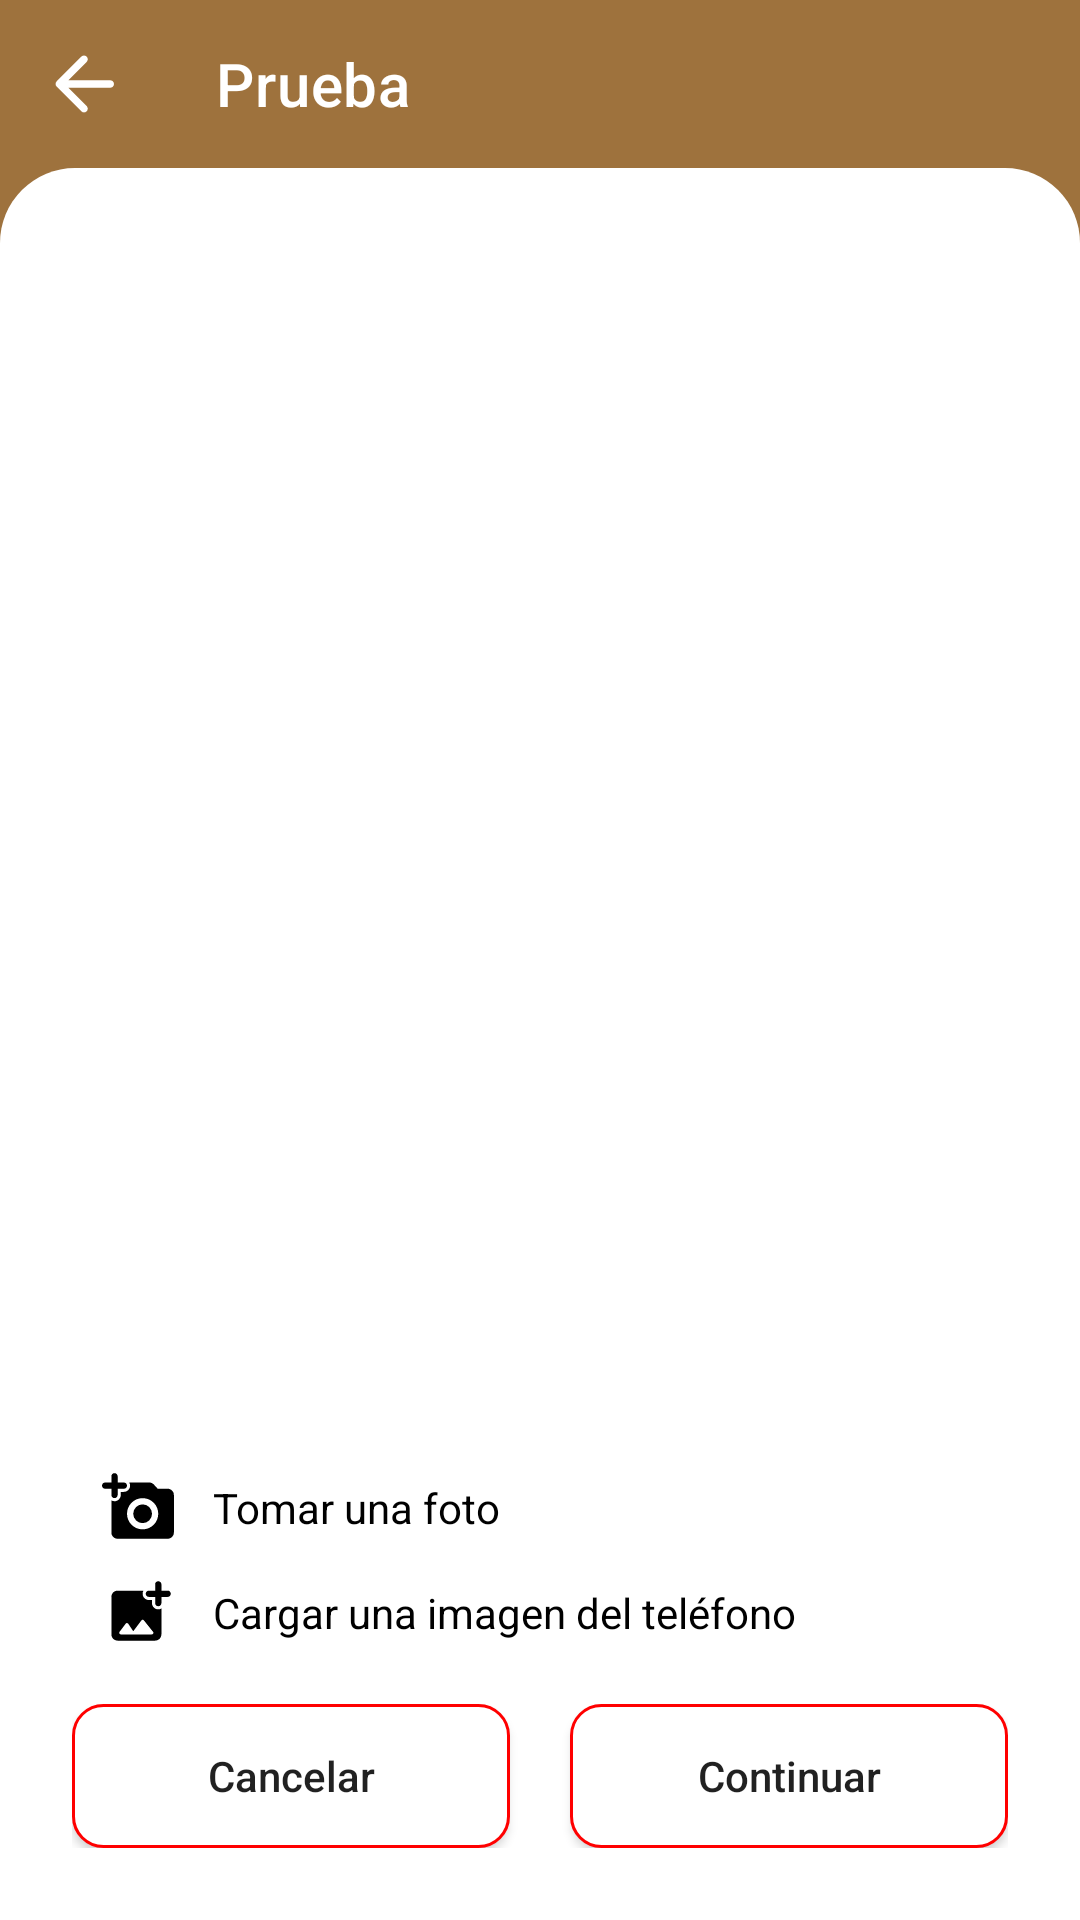

Here is an Android app screen rendered from its layout file. Give the layout XML and the strings, colors and styles it references.
<!-- AndroidManifest.xml: application theme Theme.EventosUlima -->
<!-- res/layout/activity_config_foto.xml -->
<?xml version="1.0" encoding="utf-8"?>
<LinearLayout
    xmlns:android="http://schemas.android.com/apk/res/android"
    xmlns:app="http://schemas.android.com/apk/res-auto"
    xmlns:tools="http://schemas.android.com/tools"
    android:orientation="vertical"
    android:layout_width="match_parent"
    android:layout_height="match_parent"
    tools:context=".ConfigFotoActivity"
    android:background="@color/cafe_main">

    <include
        android:id="@id/toolbar"
        layout="@layout/toolbar"
        app:layout_constraintEnd_toEndOf="parent"
        app:layout_constraintStart_toStartOf="parent"
        app:layout_constraintTop_toTopOf="parent" />

    <LinearLayout
        android:layout_width="match_parent"
        android:layout_height="0dp"
        android:layout_weight="1"
        android:background="@drawable/background_rounded_top"
        android:padding="@dimen/margin_config_box"
        android:orientation="vertical">

        <ImageView
            android:id="@+id/iviFotoConfig"
            android:layout_width="@dimen/measures_takenPhoto"
            android:layout_height="@dimen/measures_takenPhoto"
            android:layout_gravity="center_horizontal"
            android:layout_marginVertical="50dp"
            android:src="@drawable/ic_round_account_circle_24"
            android:visibility="visible" />
        <androidx.constraintlayout.widget.ConstraintLayout
            android:layout_width="match_parent"
            android:layout_height="match_parent">

            <androidx.constraintlayout.widget.ConstraintLayout
                android:id="@+id/constraintLayoutFoto"
                android:layout_width="match_parent"
                android:layout_height="wrap_content"
                android:layout_margin="10dp"
                android:orientation="horizontal"
                app:layout_constraintEnd_toEndOf="parent"
                app:layout_constraintStart_toStartOf="parent"
                app:layout_constraintTop_toTopOf="parent">

                <TextView
                    android:id="@+id/textView291"
                    android:layout_width="wrap_content"
                    android:layout_height="wrap_content"
                    android:layout_marginHorizontal="@dimen/margin_config_horizontal"
                    android:text="@string/foto_take"
                    android:textColor="@color/black"
                    app:layout_constraintBottom_toBottomOf="parent"
                    app:layout_constraintStart_toEndOf="@+id/imageView31"
                    app:layout_constraintTop_toTopOf="parent" />

                <ImageView
                    android:id="@+id/imageView31"
                    android:layout_width="@dimen/measures_config"
                    android:layout_height="@dimen/measures_config"
                    app:layout_constraintStart_toStartOf="parent"
                    app:layout_constraintTop_toTopOf="parent"
                    android:src="@drawable/ic_round_add_a_photo_24" />
            </androidx.constraintlayout.widget.ConstraintLayout>
            <androidx.constraintlayout.widget.ConstraintLayout
                android:id="@+id/constraintLayoutFoto2"
                android:layout_width="match_parent"
                android:layout_height="wrap_content"
                android:layout_margin="10dp"
                android:orientation="horizontal"
                app:layout_constraintEnd_toEndOf="parent"
                app:layout_constraintStart_toStartOf="parent"
                app:layout_constraintTop_toBottomOf="@id/constraintLayoutFoto">

                <TextView
                    android:id="@+id/textView29"
                    android:layout_width="wrap_content"
                    android:layout_height="wrap_content"
                    android:layout_marginHorizontal="@dimen/margin_config_horizontal"
                    android:text="@string/foto_file"
                    android:textColor="@color/black"
                    app:layout_constraintBottom_toBottomOf="parent"
                    app:layout_constraintStart_toEndOf="@+id/imageView3"
                    app:layout_constraintTop_toTopOf="parent" />

                <ImageView
                    android:id="@+id/imageView3"
                    android:layout_width="@dimen/measures_config"
                    android:layout_height="@dimen/measures_config"
                    app:layout_constraintStart_toStartOf="parent"
                    app:layout_constraintTop_toTopOf="parent"
                    android:src="@drawable/ic_round_add_photo_alternate_24" />


            </androidx.constraintlayout.widget.ConstraintLayout>

            <Button
                android:id="@+id/butCancelarFoto"
                android:layout_width="0dp"
                android:layout_height="wrap_content"
                android:layout_marginEnd="10dp"
                android:background="@drawable/button_negative"
                android:text="@string/butGlobal_cancel"
                android:textAllCaps="false"
                android:visibility="visible"
                app:layout_constraintBottom_toBottomOf="parent"
                app:layout_constraintEnd_toStartOf="@+id/guideline3"
                app:layout_constraintStart_toStartOf="parent" />

            <androidx.constraintlayout.widget.Guideline
                android:id="@+id/guideline3"
                android:layout_width="wrap_content"
                android:layout_height="wrap_content"
                android:orientation="vertical"
                app:layout_constraintGuide_percent="0.5" />

            <Button
                android:id="@+id/butContinuarFoto"
                android:layout_width="0dp"
                android:layout_height="wrap_content"
                android:layout_marginStart="10dp"
                android:background="@drawable/button_negative"
                android:text="@string/butGlobal_continue"
                android:textAllCaps="false"
                android:visibility="visible"
                app:layout_constraintBottom_toBottomOf="parent"
                app:layout_constraintEnd_toEndOf="parent"
                app:layout_constraintStart_toStartOf="@+id/guideline3" />
        </androidx.constraintlayout.widget.ConstraintLayout>

    </LinearLayout>

</LinearLayout>
<!-- res/layout/toolbar.xml (included above) -->
<?xml version="1.0" encoding="utf-8"?>
<androidx.appcompat.widget.Toolbar xmlns:android="http://schemas.android.com/apk/res/android"
    android:id="@+id/toolbar"
    android:layout_width="match_parent"
    android:layout_height="wrap_content"
    xmlns:app="http://schemas.android.com/apk/res-auto"
    android:background="@color/cafe_main"
    app:title="Prueba"
    app:navigationIcon="@drawable/ic_round_arrow_back_24"
    app:titleTextColor="@color/white">



</androidx.appcompat.widget.Toolbar>
<!-- resources referenced by this layout -->
<resources>
  <color name="black">#FF000000</color>
  <color name="cafe_main">#9E723D</color>
  <color name="white">#FFFFFFFF</color>
  <dimen name="margin_config_box">24dp</dimen>
  <dimen name="margin_config_horizontal">12dp</dimen>
  <dimen name="measures_config">25dp</dimen>
  <dimen name="measures_takenPhoto">300dp</dimen>
  <!-- drawable background_rounded_top (drawable) -->
  <?xml version="1.0" encoding="utf-8"?>
  <shape
      xmlns:android="http://schemas.android.com/apk/res/android"
      android:shape="rectangle">
      <solid android:color="@color/white" />
      <corners
          android:topLeftRadius="25dp"
          android:topRightRadius="25dp" />
  
  </shape>
  <!-- drawable button_negative (drawable) -->
  <?xml version="1.0" encoding="utf-8"?>
  <shape
      xmlns:android="http://schemas.android.com/apk/res/android"
      android:shape="rectangle">
      <solid android:color="@color/white"/>
      <corners
          android:topRightRadius="10dp"
          android:topLeftRadius="10dp"
          android:bottomLeftRadius="10dp"
          android:bottomRightRadius="10dp"/>
      <stroke
          android:color="@color/red"
          android:width="1dp"/>
  </shape>
  <!-- drawable ic_round_add_a_photo_24 (drawable) -->
  <vector android:height="48dp" android:tint="#000000"
      android:viewportHeight="24" android:viewportWidth="24"
      android:width="48dp" xmlns:android="http://schemas.android.com/apk/res/android">
      <path android:fillColor="@android:color/white" android:pathData="M3,8c0,0.55 0.45,1 1,1s1,-0.45 1,-1V6h2c0.55,0 1,-0.45 1,-1s-0.45,-1 -1,-1H5V2c0,-0.55 -0.45,-1 -1,-1s-1,0.45 -1,1v2H1c-0.55,0 -1,0.45 -1,1s0.45,1 1,1h2v2z"/>
      <path android:fillColor="@android:color/white" android:pathData="M13,14m-3,0a3,3 0,1 1,6 0a3,3 0,1 1,-6 0"/>
      <path android:fillColor="@android:color/white" android:pathData="M21,6h-3.17l-1.24,-1.35c-0.37,-0.41 -0.91,-0.65 -1.47,-0.65h-6.4c0.17,0.3 0.28,0.63 0.28,1 0,1.1 -0.9,2 -2,2L6,7v1c0,1.1 -0.9,2 -2,2 -0.37,0 -0.7,-0.11 -1,-0.28L3,20c0,1.1 0.9,2 2,2h16c1.1,0 2,-0.9 2,-2L23,8c0,-1.1 -0.9,-2 -2,-2zM13,19c-2.76,0 -5,-2.24 -5,-5s2.24,-5 5,-5 5,2.24 5,5 -2.24,5 -5,5z"/>
  </vector>
  <!-- drawable ic_round_arrow_back_24 (drawable) -->
  <vector android:height="30dp" android:tint="#FFFFFF"
      android:viewportHeight="24" android:viewportWidth="24"
      android:width="30dp" xmlns:android="http://schemas.android.com/apk/res/android">
      <path android:fillColor="@android:color/white" android:pathData="M19,11H7.83l4.88,-4.88c0.39,-0.39 0.39,-1.03 0,-1.42 -0.39,-0.39 -1.02,-0.39 -1.41,0l-6.59,6.59c-0.39,0.39 -0.39,1.02 0,1.41l6.59,6.59c0.39,0.39 1.02,0.39 1.41,0 0.39,-0.39 0.39,-1.02 0,-1.41L7.83,13H19c0.55,0 1,-0.45 1,-1s-0.45,-1 -1,-1z"/>
  </vector>
  <string name="butGlobal_cancel">Cancelar</string>
  <string name="butGlobal_continue">Continuar</string>
  <string name="foto_file">Cargar una imagen del teléfono</string>
  <string name="foto_take">Tomar una foto</string>
  <style name="Theme.EventosUlima" parent="Theme.MaterialComponents.DayNight.NoActionBar">
          
          <item name="colorPrimary">@color/cafe_dark</item>
          <item name="colorPrimaryVariant">@color/cafe_main</item>
          <item name="colorOnPrimary">@color/white</item>
          
          <item name="colorSecondary">@color/teal_200</item>
          <item name="colorSecondaryVariant">@color/teal_700</item>
          <item name="colorOnSecondary">@color/black</item>
          
          <item name="android:statusBarColor" tools:targetApi="l">?attr/colorPrimaryVariant</item>
          
      </style>
  <color name="red">#FF0000</color>
  <color name="cafe_dark">#805E35</color>
  <color name="teal_200">#FF03DAC5</color>
  <color name="teal_700">#FF018786</color>
</resources>
